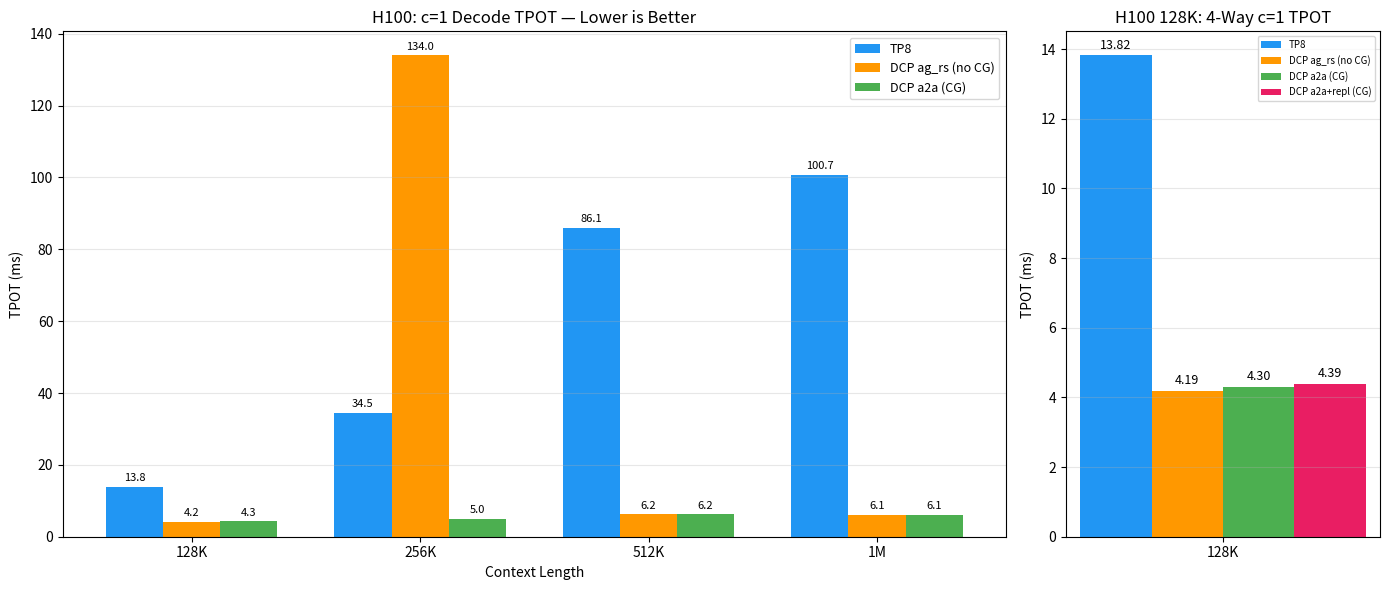

Write the Python code that produced this figure. (Note: this script raises an exception after producing the figure.)
"""
H100 4-Way Performance Comparison Charts
TP8 vs DCP ag_rs vs DCP a2a vs DCP a2a+repl
H100 8x80GB, DeepSeek-V2-Lite
"""

import matplotlib.pyplot as plt
import numpy as np

concurrencies = [1, 2, 4, 8, 16, 32, 64, 128, 256, 512]

# =============================================================================
# H100 Data (from accuracy_performance_benchmarkings.md)
# =============================================================================

# TP8 (C1)
tp8 = {
    "128K": {
        "tpot": [13.82, 12.38, 11.46, 8.06, 8.31, 8.57, 9.13, 7.89, 8.74, 8.68],
        "thru": [39549, 63836, 68861, 69379, 68563, 67354, 66879, 64454, 65711, 65369],
    },
    "256K": {
        "tpot": [34.53, 8.98, 5.95, 4.09, 3.69, 1.25, 2.64, 1.58, 1.82, 1.75],
        "thru": [51877, 250785, 368479, 379648, 367521, 348759, 381306, 373301, 285317, 329919],
    },
    "512K": {
        "tpot": [86.06, 82.31, 22.75, 26.08, 39.32, 26.53, 37.39, 36.79, 29.07, 27.87],
        "thru": [33214, 42286, 44200, 45077, 44780, 44040, 44231, 43946, 43553, 42853],
    },
    "1M": {
        "tpot": [100.65, 22.97, 20.68, 20.48, 87.02, 35.96, 23.43, 25.67, 21.22, 21.29],
        "thru": [28380, 32072, 31560, 33514, 4187, 1133, 31542, 32417, 31678, 31715],
    },
}

# DCP8 ag_rs (C2)
agrs = {
    "128K": {
        "tpot": [4.19, 17.37, 22.87, 38.05, 35.57, 35.49, 36.31, 45.88, 45.98, 36.46],
        "thru": [61522, 73767, 66582, 65793, 66835, 66789, 66772, 65064, 65016, 66336],
    },
    "256K": {
        "tpot": [133.96, 54.54, 201.21, 1062.78, 1231.45, 1241.44, 1251.71, 1229.45, 1214.56, 1212.25],
        "thru": [70450, 73085, 82370, 28054, 5770, 5766, 5632, 5799, 5777, 5797],
    },
    "512K": {
        "tpot": [6.21, 1835.57, 852.06, 889.10, 854.25, 887.06, 891.63, 1136.49, 1146.35, 853.11],
        "thru": [47488, 51207, 48225, 48017, 48075, 48043, 47896, 48121, 48126, 48057],
    },
    "1M": {
        "tpot": [6.08, 1868.04, 1895.23, 3064.14, 3065.08, 3061.97, 1901.70, 3048.58, 3055.04, 3065.82],
        "thru": [35784, 38293, 39712, 39721, 39709, 39497, 39622, 39953, 39833, 39719],
    },
}

# DCP8 a2a flashinfer (C3) - optimized with per-bs CG buffers
a2a = {
    "128K": {
        "tpot": [4.30, 17.59, 21.82, 33.17, 32.99, 33.04, 33.07, 33.03, 33.83, 29.67],
        "thru": [60322, 73307, 80749, 81023, 81384, 81357, 81275, 81408, 79430, 80705],
    },
    "256K": {
        "tpot": [4.99, 50.83, 192.29, 365.28, 364.83, 366.92, 364.78, 364.58, 364.63, 364.13],
        "thru": [67355, 75590, 80602, 84484, 84221, 83952, 84489, 84515, 84498, 84570],
    },
    "512K": {
        "tpot": [6.23, 1263.14, 4604.92, 4566.86, 4249.60, 4252.84, 4576.45, 4308.05, 4596.17, 4594.17],
        "thru": [42324, 52944, 52121, 51930, 48339, 48425, 52043, 48036, 51976, 51990],
    },
    "1M": {
        "tpot": [6.11, 328.94, 9010.90, 9712.17, 10345.85, 10348.03, 10439.73, 10387.06, 10346.61, 10330.19],
        "thru": [35742, 38245, 39732, 39817, 39839, 39869, 39679, 39817, 39885, 39922],
    },
}

# DCP8 a2a + replicate-q-proj (C5) - only 128K available
a2a_repl = {
    "128K": {
        "tpot": [4.39, 17.12, 35.52, 50.11, 37.40, 47.81, 36.29, 36.21, 48.04, 37.66],
        "thru": [57642, 70578, 73234, 72907, 75641, 73961, 76061, 75498, 74420, 75695],
    },
}

configs_128k = {
    "TP8": tp8,
    "DCP ag_rs (no CG)": agrs,
    "DCP a2a (CG)": a2a,
    "DCP a2a+repl (CG)": a2a_repl,
}

configs_3way = {
    "TP8": tp8,
    "DCP ag_rs (no CG)": agrs,
    "DCP a2a (CG)": a2a,
}

colors = {
    "TP8": "#2196F3",
    "DCP ag_rs (no CG)": "#FF9800",
    "DCP a2a (CG)": "#4CAF50",
    "DCP a2a+repl (CG)": "#E91E63",
}

markers = {
    "TP8": "o",
    "DCP ag_rs (no CG)": "s",
    "DCP a2a (CG)": "^",
    "DCP a2a+repl (CG)": "D",
}

contexts = ["128K", "256K", "512K", "1M"]


# =============================================================================
# Chart 1: c=1 TPOT bar chart (3-way for all contexts, 4-way for 128K)
# =============================================================================
def plot_c1_tpot():
    fig, (ax1, ax2) = plt.subplots(1, 2, figsize=(14, 6), gridspec_kw={"width_ratios": [3, 1]})

    # Left: 3-way across all contexts
    x = np.arange(len(contexts))
    width = 0.25
    for i, (name, data) in enumerate(configs_3way.items()):
        vals = [data[ctx]["tpot"][0] for ctx in contexts]
        bars = ax1.bar(x + i * width, vals, width, label=name, color=colors[name])
        for bar, val in zip(bars, vals):
            ax1.text(bar.get_x() + bar.get_width() / 2, bar.get_height() + 1,
                     f"{val:.1f}", ha="center", va="bottom", fontsize=8)

    ax1.set_xlabel("Context Length")
    ax1.set_ylabel("TPOT (ms)")
    ax1.set_title("H100: c=1 Decode TPOT — Lower is Better")
    ax1.set_xticks(x + width)
    ax1.set_xticklabels(contexts)
    ax1.legend(fontsize=9)
    ax1.grid(axis="y", alpha=0.3)

    # Right: 4-way at 128K only (includes a2a+repl)
    x2 = np.arange(1)
    width2 = 0.2
    for i, (name, data) in enumerate(configs_128k.items()):
        val = data["128K"]["tpot"][0]
        bar = ax2.bar(x2 + i * width2, [val], width2, label=name, color=colors[name])
        ax2.text(bar[0].get_x() + bar[0].get_width() / 2, bar[0].get_height() + 0.1,
                 f"{val:.2f}", ha="center", va="bottom", fontsize=9)

    ax2.set_ylabel("TPOT (ms)")
    ax2.set_title("H100 128K: 4-Way c=1 TPOT")
    ax2.set_xticks([x2[0] + 1.5 * width2])
    ax2.set_xticklabels(["128K"])
    ax2.legend(fontsize=7)
    ax2.grid(axis="y", alpha=0.3)

    fig.tight_layout()
    fig.savefig("tasks/chart_h100_c1_tpot.png", dpi=150)
    print("Saved chart_h100_c1_tpot.png")


# =============================================================================
# Chart 2: Throughput vs Concurrency (4 subplots, 128K has 4-way, rest 3-way)
# =============================================================================
def plot_throughput_scaling():
    fig, axes = plt.subplots(2, 2, figsize=(14, 10))
    axes = axes.flatten()

    for idx, ctx in enumerate(contexts):
        ax = axes[idx]
        cfgs = configs_128k if ctx == "128K" else configs_3way
        for name, data in cfgs.items():
            if ctx in data:
                ax.plot(concurrencies, [v / 1000 for v in data[ctx]["thru"]],
                        marker=markers[name], color=colors[name], label=name,
                        linewidth=2, markersize=5)
        ax.set_xlabel("Concurrency")
        ax.set_ylabel("Throughput (K tok/s)")
        title_suffix = " (4-way)" if ctx == "128K" else ""
        ax.set_title(f"H100: {ctx} Throughput Scaling{title_suffix}")
        ax.set_xscale("log", base=2)
        ax.set_xticks(concurrencies)
        ax.set_xticklabels([str(c) for c in concurrencies], fontsize=7)
        ax.grid(alpha=0.3)
        ax.legend(fontsize=7)

    fig.tight_layout()
    fig.savefig("tasks/chart_h100_throughput_scaling.png", dpi=150)
    print("Saved chart_h100_throughput_scaling.png")


# =============================================================================
# Chart 3: TPOT vs Concurrency (log scale)
# =============================================================================
def plot_tpot_scaling():
    fig, axes = plt.subplots(2, 2, figsize=(14, 10))
    axes = axes.flatten()

    for idx, ctx in enumerate(contexts):
        ax = axes[idx]
        cfgs = configs_128k if ctx == "128K" else configs_3way
        for name, data in cfgs.items():
            if ctx in data:
                ax.plot(concurrencies, data[ctx]["tpot"],
                        marker=markers[name], color=colors[name], label=name,
                        linewidth=2, markersize=5)
        ax.set_xlabel("Concurrency")
        ax.set_ylabel("TPOT (ms)")
        ax.set_title(f"H100: {ctx} TPOT — Lower is Better")
        ax.set_xscale("log", base=2)
        ax.set_yscale("log")
        ax.set_xticks(concurrencies)
        ax.set_xticklabels([str(c) for c in concurrencies], fontsize=7)
        ax.grid(alpha=0.3)
        ax.legend(fontsize=7)

    fig.tight_layout()
    fig.savefig("tasks/chart_h100_tpot_scaling.png", dpi=150)
    print("Saved chart_h100_tpot_scaling.png")


# =============================================================================
# Chart 4: H100 128K 4-way detailed comparison
# =============================================================================
def plot_h100_128k_4way():
    fig, (ax1, ax2) = plt.subplots(1, 2, figsize=(14, 5))

    # Throughput
    for name, data in configs_128k.items():
        ax1.plot(concurrencies, [v / 1000 for v in data["128K"]["thru"]],
                 marker=markers[name], color=colors[name], label=name,
                 linewidth=2, markersize=6)
    ax1.set_xlabel("Concurrency")
    ax1.set_ylabel("Throughput (K tok/s)")
    ax1.set_title("H100 128K: Throughput Scaling (4-Way)")
    ax1.set_xscale("log", base=2)
    ax1.set_xticks(concurrencies)
    ax1.set_xticklabels([str(c) for c in concurrencies], fontsize=8)
    ax1.legend(fontsize=8)
    ax1.grid(alpha=0.3)

    # TPOT
    for name, data in configs_128k.items():
        ax2.plot(concurrencies, data["128K"]["tpot"],
                 marker=markers[name], color=colors[name], label=name,
                 linewidth=2, markersize=6)
    ax2.set_xlabel("Concurrency")
    ax2.set_ylabel("TPOT (ms)")
    ax2.set_title("H100 128K: TPOT Scaling (4-Way)")
    ax2.set_xscale("log", base=2)
    ax2.set_xticks(concurrencies)
    ax2.set_xticklabels([str(c) for c in concurrencies], fontsize=8)
    ax2.legend(fontsize=8)
    ax2.grid(alpha=0.3)

    fig.tight_layout()
    fig.savefig("tasks/chart_h100_128k_4way.png", dpi=150)
    print("Saved chart_h100_128k_4way.png")


# =============================================================================
# Chart 5: c=1 Throughput bar chart
# =============================================================================
def plot_c1_throughput():
    fig, (ax1, ax2) = plt.subplots(1, 2, figsize=(14, 6), gridspec_kw={"width_ratios": [3, 1]})

    # Left: 3-way across all contexts
    x = np.arange(len(contexts))
    width = 0.25
    for i, (name, data) in enumerate(configs_3way.items()):
        vals = [data[ctx]["thru"][0] / 1000 for ctx in contexts]
        bars = ax1.bar(x + i * width, vals, width, label=name, color=colors[name])
        for bar, val in zip(bars, vals):
            ax1.text(bar.get_x() + bar.get_width() / 2, bar.get_height() + 0.5,
                     f"{val:.0f}K", ha="center", va="bottom", fontsize=7)

    ax1.set_xlabel("Context Length")
    ax1.set_ylabel("Throughput (K tok/s)")
    ax1.set_title("H100: c=1 Total Throughput — Higher is Better")
    ax1.set_xticks(x + width)
    ax1.set_xticklabels(contexts)
    ax1.legend(fontsize=9)
    ax1.grid(axis="y", alpha=0.3)

    # Right: 4-way at 128K
    x2 = np.arange(1)
    width2 = 0.2
    for i, (name, data) in enumerate(configs_128k.items()):
        val = data["128K"]["thru"][0] / 1000
        bar = ax2.bar(x2 + i * width2, [val], width2, label=name, color=colors[name])
        ax2.text(bar[0].get_x() + bar[0].get_width() / 2, bar[0].get_height() + 0.5,
                 f"{val:.0f}K", ha="center", va="bottom", fontsize=8)

    ax2.set_ylabel("Throughput (K tok/s)")
    ax2.set_title("H100 128K: 4-Way c=1")
    ax2.set_xticks([x2[0] + 1.5 * width2])
    ax2.set_xticklabels(["128K"])
    ax2.legend(fontsize=7)
    ax2.grid(axis="y", alpha=0.3)

    fig.tight_layout()
    fig.savefig("tasks/chart_h100_c1_throughput.png", dpi=150)
    print("Saved chart_h100_c1_throughput.png")


if __name__ == "__main__":
    plot_c1_tpot()
    plot_c1_throughput()
    plot_throughput_scaling()
    plot_tpot_scaling()
    plot_h100_128k_4way()
    print("\nAll H100 charts saved to tasks/")
